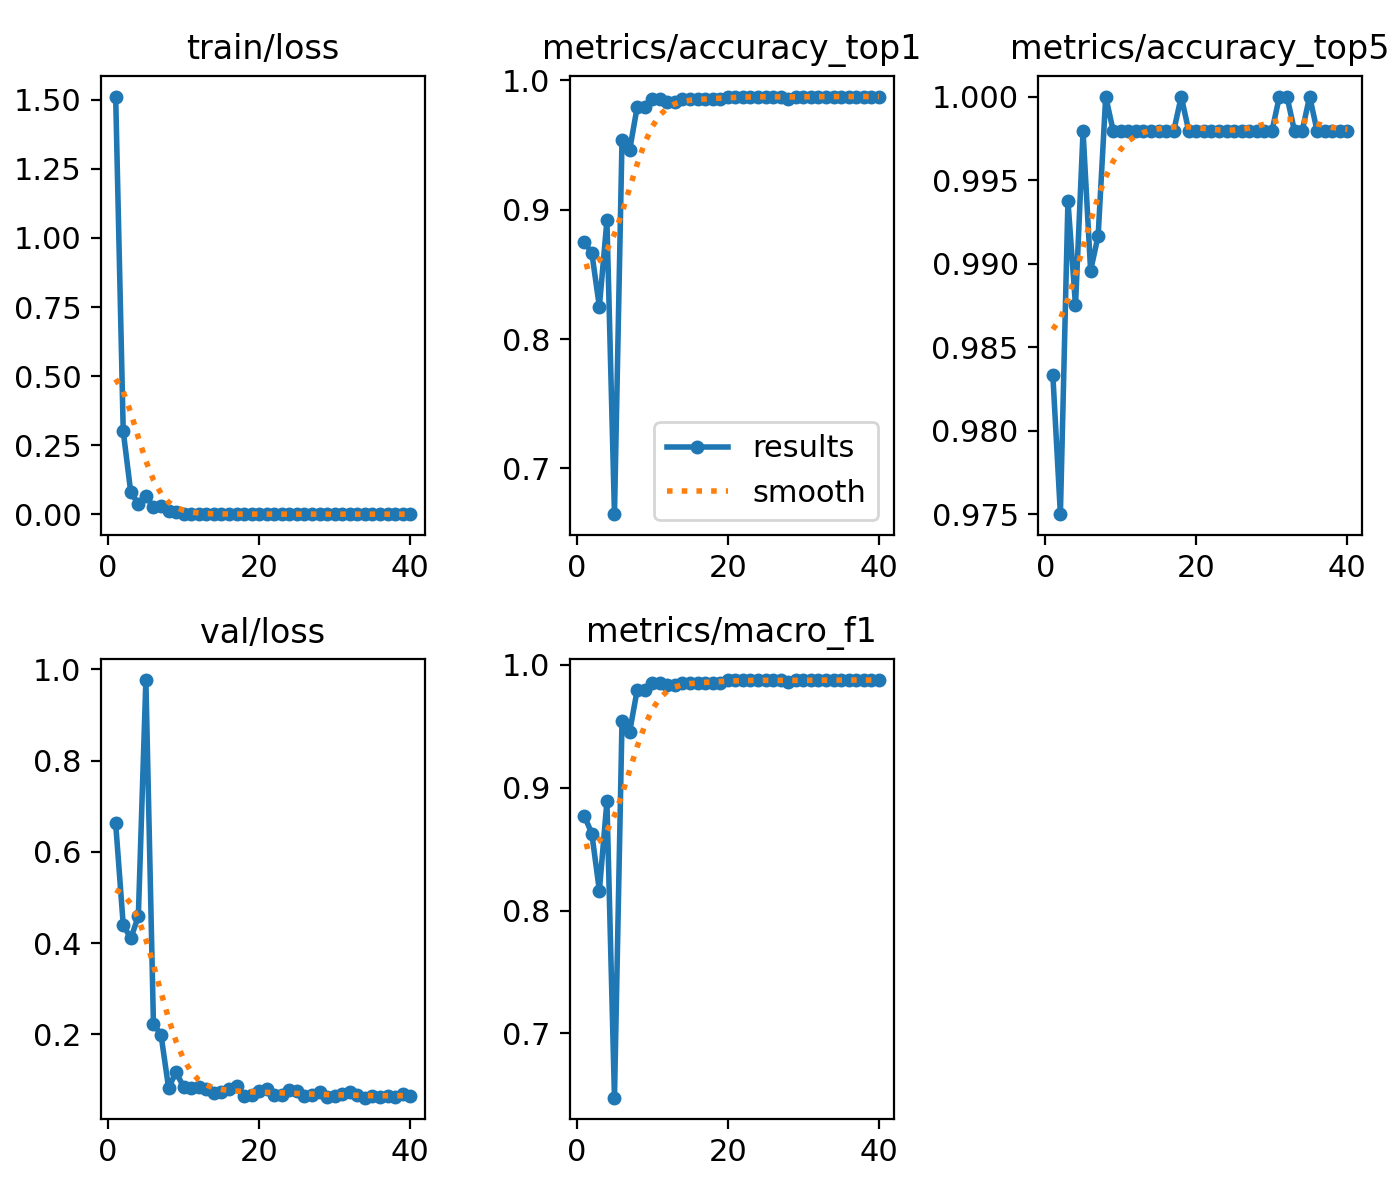

The table this chart was drawn from, first rows:
epoch, time, train/loss, metrics/accuracy_top1, metrics/accuracy_top5, metrics/macro_f1, val/loss, lr/pg0, lr/pg1, lr/pg2
1, 33.77, 1.512, 0.875, 0.9833, 0.8772, 0.6625, 0.003278, 0.003278, 0.0705
2, 67.27, 0.3003, 0.8667, 0.975, 0.8627, 0.4404, 0.006546, 0.006546, 0.04043
3, 101.2, 0.07867, 0.825, 0.9938, 0.8162, 0.4104, 0.009748, 0.009748, 0.0103
4, 135.7, 0.03832, 0.8917, 0.9875, 0.8888, 0.4591, 0.009703, 0.009703, 0.009703
5, 168.8, 0.06534, 0.6646, 0.9979, 0.6478, 0.9768, 0.009604, 0.009604, 0.009604
6, 202.8, 0.0267, 0.9542, 0.9896, 0.9545, 0.2231, 0.009505, 0.009505, 0.009505
7, 225.5, 0.02826, 0.9458, 0.9917, 0.9451, 0.1996, 0.009406, 0.009406, 0.009406
8, 247.8, 0.01039, 0.9792, 1, 0.9793, 0.08328, 0.009307, 0.009307, 0.009307
9, 269.7, 0.00625, 0.9792, 0.9979, 0.9792, 0.1176, 0.009208, 0.009208, 0.009208
10, 291.2, 0.00192, 0.9854, 0.9979, 0.9855, 0.08426, 0.009109, 0.009109, 0.009109
11, 312, 0.00052, 0.9854, 0.9979, 0.9855, 0.0833, 0.00901, 0.00901, 0.00901
12, 334.1, 0.0003, 0.9833, 0.9979, 0.9835, 0.08474, 0.008911, 0.008911, 0.008911
13, 355.9, 0.00039, 0.9833, 0.9979, 0.9835, 0.08066, 0.008812, 0.008812, 0.008812
14, 377.5, 0.0002, 0.9854, 0.9979, 0.9855, 0.07188, 0.008713, 0.008713, 0.008713
15, 398.9, 0.00036, 0.9854, 0.9979, 0.9855, 0.07416, 0.008614, 0.008614, 0.008614
16, 420.2, 0.00018, 0.9854, 0.9979, 0.9855, 0.07992, 0.008515, 0.008515, 0.008515
17, 450.1, 0.00012, 0.9854, 0.9979, 0.9855, 0.08675, 0.008416, 0.008416, 0.008416
18, 471.2, 0.00093, 0.9854, 1, 0.9855, 0.06469, 0.008317, 0.008317, 0.008317
19, 492.5, 0.00033, 0.9854, 0.9979, 0.9855, 0.06786, 0.008218, 0.008218, 0.008218
20, 513.8, 0.00014, 0.9875, 0.9979, 0.9876, 0.07578, 0.008119, 0.008119, 0.008119
21, 534.8, 0.00023, 0.9875, 0.9979, 0.9876, 0.08059, 0.00802, 0.00802, 0.00802
22, 555.7, 0.00012, 0.9875, 0.9979, 0.9876, 0.0672, 0.007921, 0.007921, 0.007921
23, 577.1, 0.00013, 0.9875, 0.9979, 0.9876, 0.06825, 0.007822, 0.007822, 0.007822
24, 608.1, 0.00017, 0.9875, 0.9979, 0.9876, 0.07762, 0.007723, 0.007723, 0.007723
25, 637.8, 0.00014, 0.9875, 0.9979, 0.9876, 0.07498, 0.007624, 0.007624, 0.007624
26, 658.9, 0.0001, 0.9875, 0.9979, 0.9876, 0.06464, 0.007525, 0.007525, 0.007525
27, 680.2, 0.0001, 0.9875, 0.9979, 0.9876, 0.06662, 0.007426, 0.007426, 0.007426
28, 701.2, 0.00011, 0.9854, 0.9979, 0.9856, 0.07389, 0.007327, 0.007327, 0.007327
29, 722.5, 0.00016, 0.9875, 0.9979, 0.9876, 0.06238, 0.007228, 0.007228, 0.007228
30, 743.8, 0.00011, 0.9875, 0.9979, 0.9876, 0.06517, 0.007129, 0.007129, 0.007129
31, 765.2, 7e-05, 0.9875, 1, 0.9876, 0.06927, 0.00703, 0.00703, 0.00703
32, 786.6, 8e-05, 0.9875, 1, 0.9876, 0.07381, 0.006931, 0.006931, 0.006931
33, 807.9, 8e-05, 0.9875, 0.9979, 0.9876, 0.06747, 0.006832, 0.006832, 0.006832
34, 829, 9e-05, 0.9875, 0.9979, 0.9876, 0.06143, 0.006733, 0.006733, 0.006733
35, 850.3, 7e-05, 0.9875, 1, 0.9876, 0.06451, 0.006634, 0.006634, 0.006634
36, 871.6, 8e-05, 0.9875, 0.9979, 0.9876, 0.06321, 0.006535, 0.006535, 0.006535
37, 892.7, 8e-05, 0.9875, 0.9979, 0.9876, 0.0659, 0.006436, 0.006436, 0.006436
38, 914.2, 9e-05, 0.9875, 0.9979, 0.9876, 0.06369, 0.006337, 0.006337, 0.006337
39, 935.5, 7e-05, 0.9875, 0.9979, 0.9876, 0.07039, 0.006238, 0.006238, 0.006238
40, 956.8, 9e-05, 0.9875, 0.9979, 0.9876, 0.06557, 0.006139, 0.006139, 0.006139
